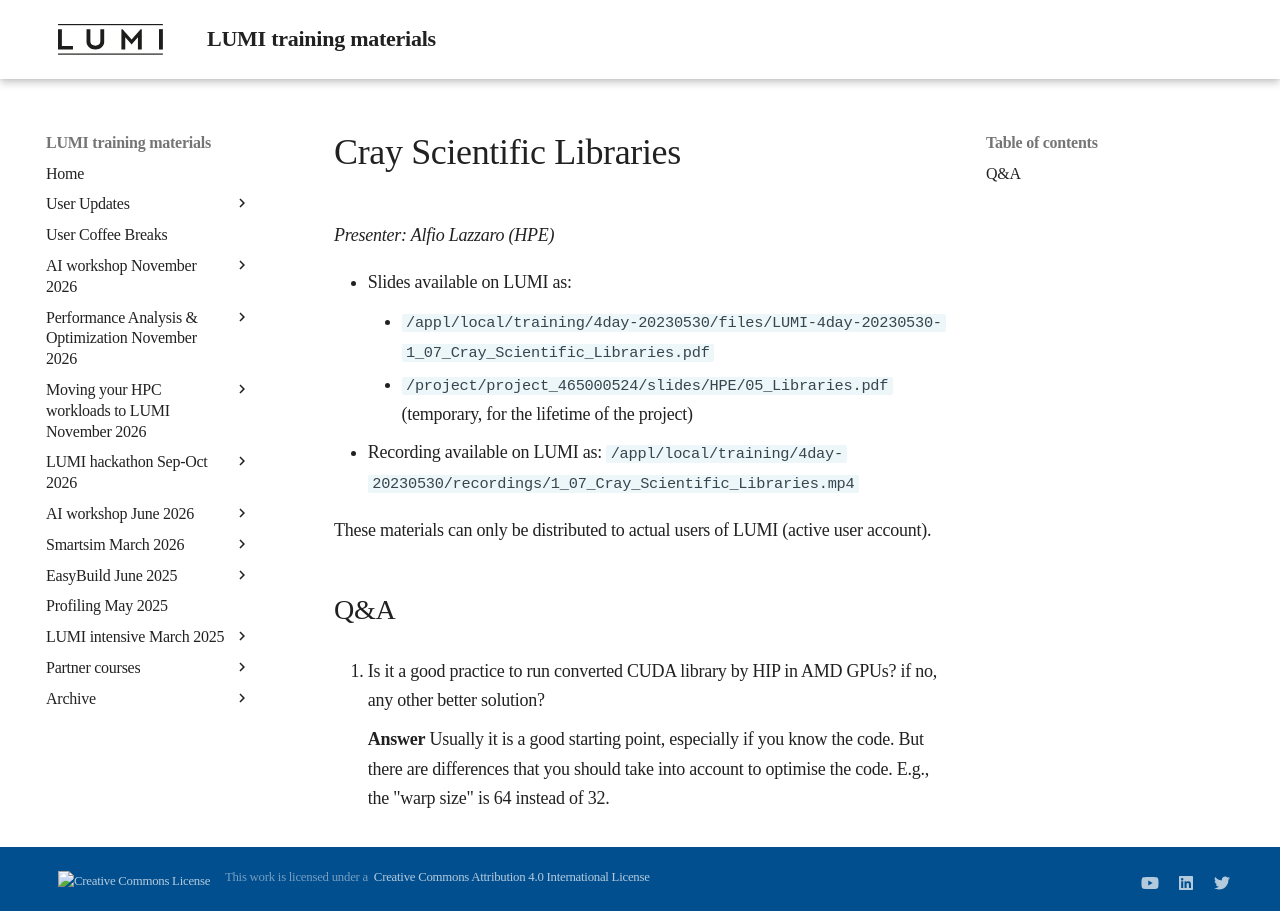

repository: Lumi-supercomputer/LUMI-training-materials · page: 4day-20230530/extra_1_07_Cray_Scientific_Libraries/index.html · generator: mkdocs

# Cray Scientific Libraries

*Presenter: Alfio Lazzaro (HPE)*


-   Slides available on LUMI as:
    -   `/appl/local/training/4day-20230530/files/LUMI-4day-20230530-1_07_Cray_Scientific_Libraries.pdf`
    -   `/project/project_465000524/slides/HPE/05_Libraries.pdf` (temporary, for the lifetime of the project)
-   Recording available on LUMI as:
    `/appl/local/training/4day-20230530/recordings/1_07_Cray_Scientific_Libraries.mp4`

These materials can only be distributed to actual users of LUMI (active user account).


## Q&A

13. Is it a good practice to run converted CUDA library by HIP in AMD GPUs? if no, any other better solution?

    **Answer** Usually it is a good starting point, especially if you know the code. But there are differences that you should take into account to optimise the code. E.g., the "warp size" is 64 instead of 32.
